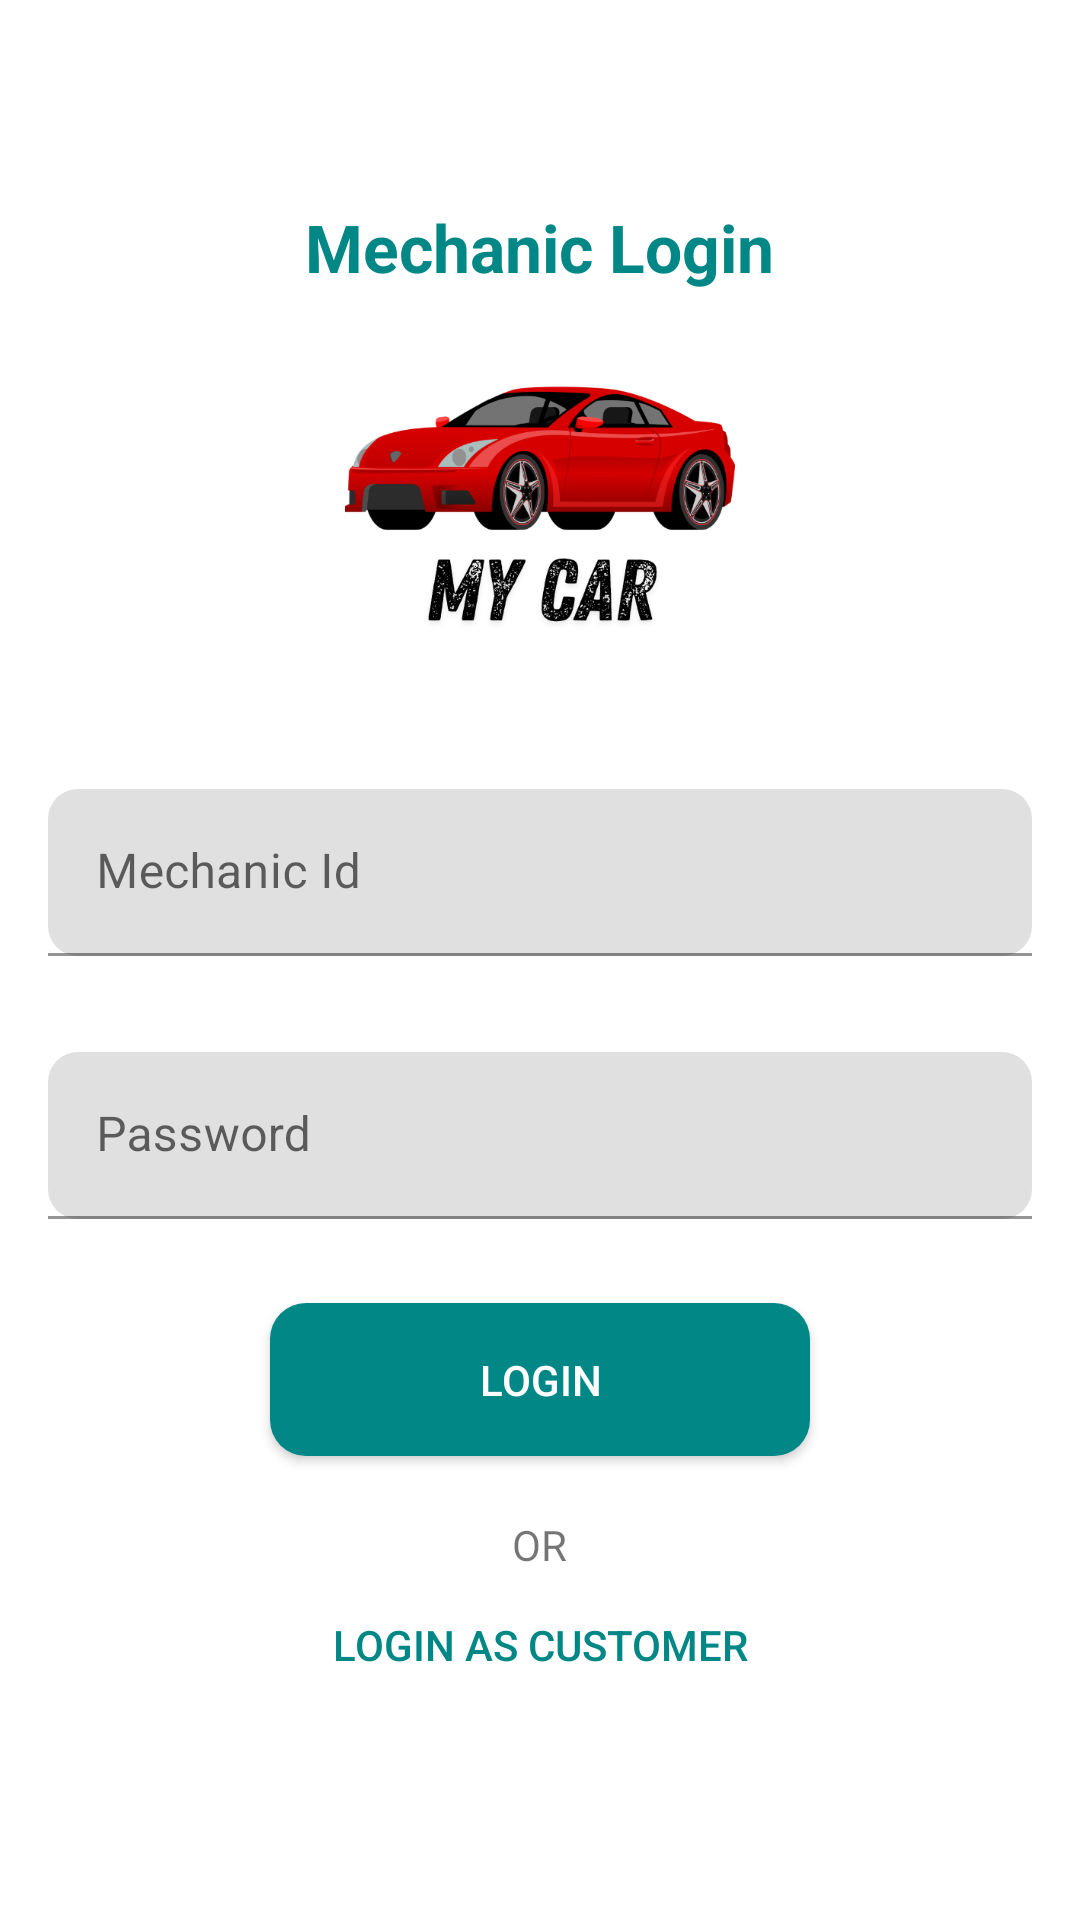

The Android layout XML behind this screen, and the referenced resources:
<!-- AndroidManifest.xml: application theme Theme.MyCar -->
<!-- res/layout/activity_mechanic_login.xml -->
<?xml version="1.0" encoding="utf-8"?>
<RelativeLayout
    xmlns:android="http://schemas.android.com/apk/res/android"
    xmlns:app="http://schemas.android.com/apk/res-auto"
    xmlns:tools="http://schemas.android.com/tools"
    android:id="@+id/main"
    android:layout_width="match_parent"
    android:layout_height="match_parent"
    android:gravity="center"
    tools:context=".LoginActivity">

    <ImageView
        android:id="@+id/logo"
        android:src="@drawable/logo"
        android:padding="10dp"
        android:layout_centerHorizontal="true"
        android:layout_above="@+id/edtEmail"
        android:layout_width="250dp"
        android:layout_height="150dp"/>

    <TextView
        android:text="Mechanic Login"
        android:layout_centerHorizontal="true"
        android:textSize="22sp"
        android:textStyle="bold"
        android:textColor="@color/teal_700"
        android:layout_above="@+id/logo"
        android:layout_width="wrap_content"
        android:layout_height="wrap_content"/>

    <com.google.android.material.textfield.TextInputLayout
        android:id="@+id/edtEmail"
        android:layout_width="match_parent"
        android:layout_height="wrap_content"
        android:layout_above="@id/edtPass"
        android:layout_centerHorizontal="true"
        app:boxCornerRadiusBottomEnd="10dp"
        app:boxCornerRadiusTopEnd="10dp"
        app:boxCornerRadiusTopStart="10dp"
        app:boxCornerRadiusBottomStart="10dp"
        android:layout_margin="16dp"
        android:hint="Mechanic Id">

        <com.google.android.material.textfield.TextInputEditText
            android:id="@+id/edtMechInput"
            android:layout_width="match_parent"
            android:layout_height="wrap_content" />

    </com.google.android.material.textfield.TextInputLayout>

    <com.google.android.material.textfield.TextInputLayout
        android:id="@+id/edtPass"
        android:layout_width="match_parent"
        android:layout_height="wrap_content"
        android:layout_above="@id/btnLogin"
        android:layout_centerHorizontal="true"
        android:layout_margin="16dp"
        app:boxCornerRadiusBottomEnd="10dp"
        app:boxCornerRadiusTopEnd="10dp"
        app:boxCornerRadiusTopStart="10dp"
        app:boxCornerRadiusBottomStart="10dp"
        android:hint="Password">

        <com.google.android.material.textfield.TextInputEditText
            android:id="@+id/edtPassInput"
            android:layout_width="match_parent"
            android:layout_height="wrap_content"
            android:inputType="textPassword" />

    </com.google.android.material.textfield.TextInputLayout>

    <androidx.appcompat.widget.AppCompatButton
        android:id="@+id/btnLogin"
        android:layout_width="180dp"
        android:layout_marginTop="12dp"
        android:layout_height="wrap_content"
        android:layout_centerHorizontal="true"
        android:padding="16dp"
        android:textColor="@color/white"
        android:background="@drawable/rounded_rect_blue"
        android:text="@string/login" />











    <TextView
        android:layout_marginTop="20dp"
        android:id="@+id/txtOr"
        android:layout_width="wrap_content"
        android:layout_height="wrap_content"
        android:layout_below="@id/btnLogin"
        android:layout_centerHorizontal="true"
        android:text="OR" />

    <androidx.appcompat.widget.AppCompatButton
        android:id="@+id/btnLoginCustomer"
        android:layout_width="180dp"
        android:layout_height="wrap_content"
        android:layout_below="@+id/txtOr"
        android:layout_centerHorizontal="true"
        android:background="#00000000"
        android:text="Login as Customer"
        android:textColor="@color/teal_700" />

</RelativeLayout>
<!-- resources referenced by this layout -->
<resources>
  <!-- drawable logo: png bitmap (drawable, 74675 bytes) -->
  <!-- drawable rounded_rect_blue (drawable) -->
  <?xml version="1.0" encoding="utf-8"?>
  <shape xmlns:android="http://schemas.android.com/apk/res/android"
      android:shape="rectangle">
  
      <solid android:color="@color/teal_700" />
  
      <corners android:radius="12dp" />
  
  </shape>
  <string name="login">Login</string>
  <string name="register">Register</string>
  <style name="Theme.MyCar" parent="Theme.MaterialComponents.DayNight.NoActionBar">
          
          <item name="colorPrimary">@color/teal_700</item>
          <item name="colorPrimaryVariant">@color/teal_700</item>
          <item name="colorOnPrimary">@color/white</item>
          
          <item name="colorSecondary">@color/teal_200</item>
          <item name="colorSecondaryVariant">@color/teal_700</item>
          <item name="colorOnSecondary">@color/black</item>
          
          <item name="android:statusBarColor">?attr/colorPrimaryVariant</item>
          
      </style>
  <!-- not gathered from this repository: default colours our renderer supplied (Android Studio template values) -->
  <color name="teal_200">#FF03DAC5</color>
  <color name="teal_700">#FF018786</color>
  <color name="black">#FF000000</color>
  <color name="white">#FFFFFFFF</color>
</resources>
